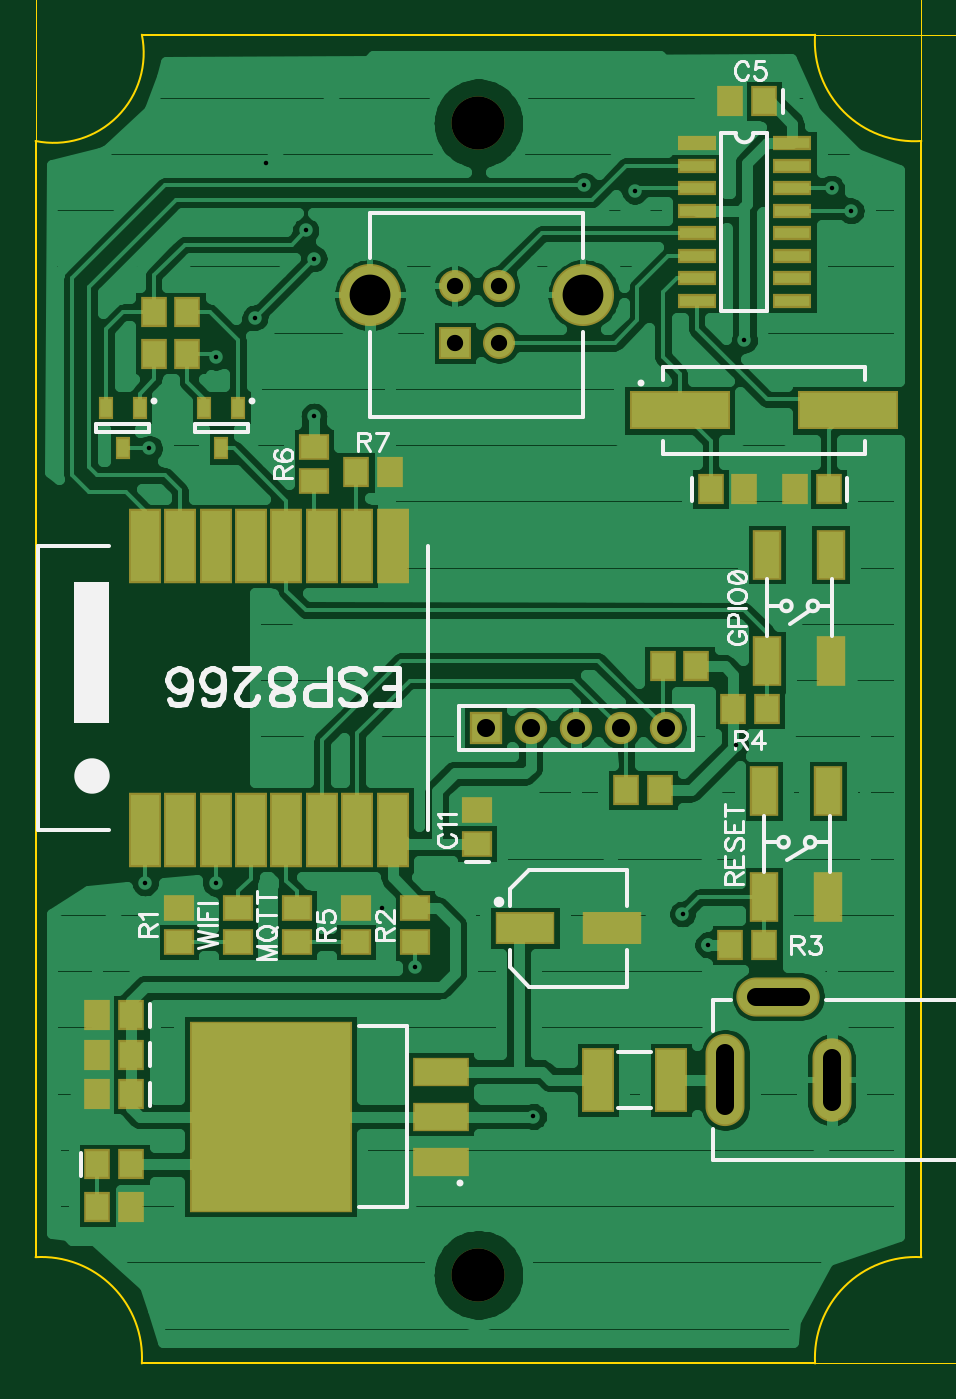
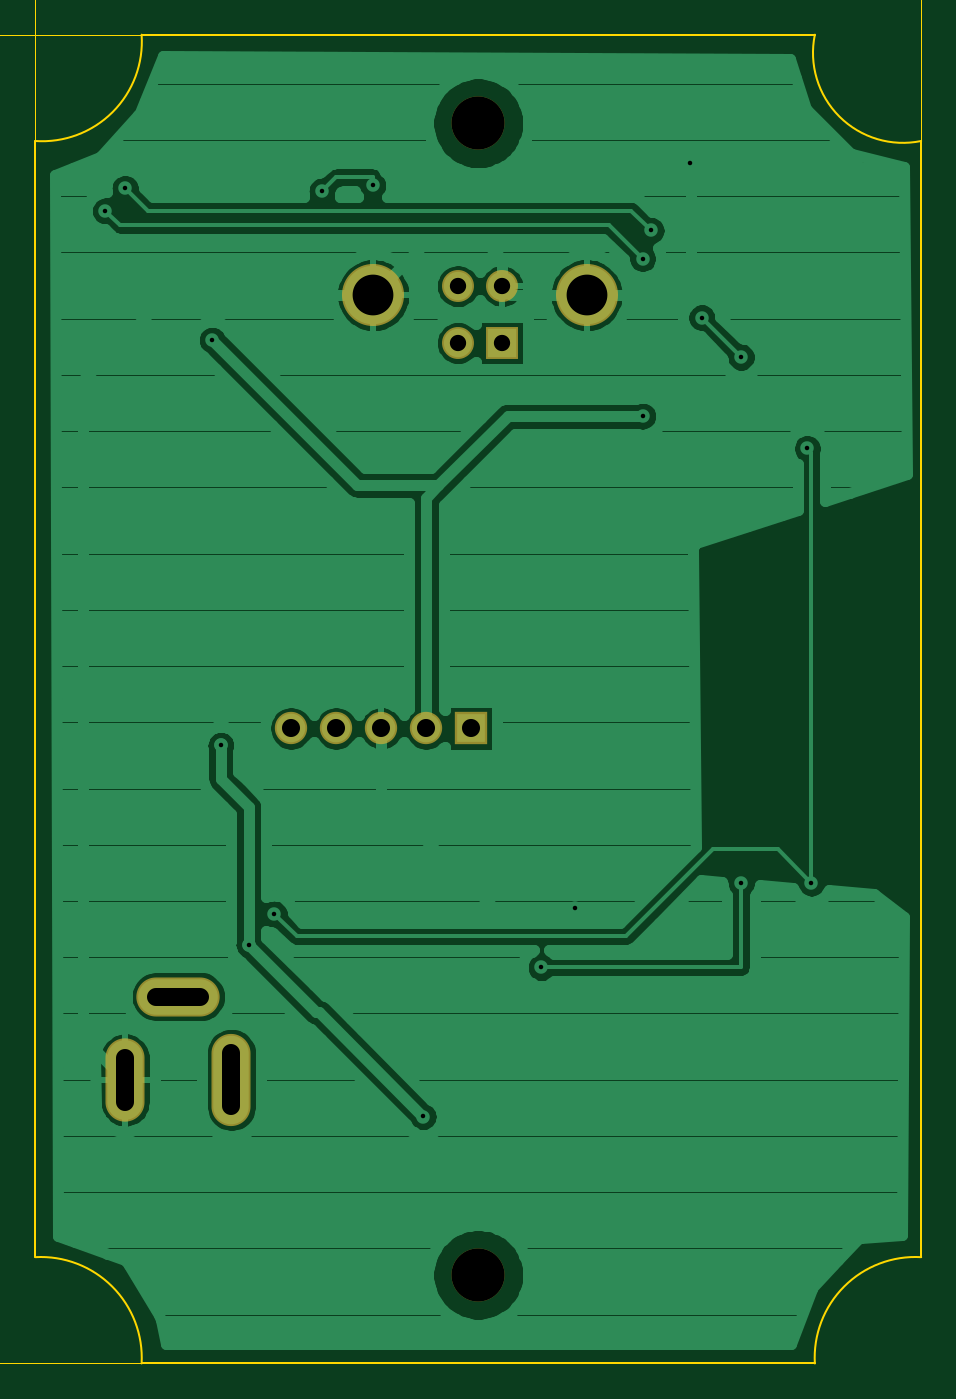
Circuit board: 9 layer files. Board 68.8 x 83.2 mm.
- outline: BoardOutline.gbr (545 bytes)
- bottom_copper: Bottom.gbr (34859 bytes)
- bottom_mask: BottomMask.gbr (678 bytes)
- drill: Through.drl (776 bytes)
- top_copper: Top.gbr (49034 bytes)
- outline: TopDimension.gbr (3547 bytes)
- top_mask: TopMask.gbr (2507 bytes)
- paste: TopPaste.gbr (2007 bytes)
- top_silk: TopSilk.gbr (11907 bytes)

=== outline: BoardOutline.gbr ===
G04 DipTrace 3.3.1.3*
G04 BoardOutline.gbr*
%MOIN*%
G04 #@! TF.FileFunction,Profile*
G04 #@! TF.Part,Single*
%ADD11C,0.005512*%
%FSLAX26Y26*%
G04*
G70*
G90*
G75*
G01*
G04 BoardOutline*
%LPD*%
X394000Y630220D2*
D11*
Y3110535D1*
X2362504Y630220D2*
Y3110535D1*
X630220Y394000D2*
X2126283D1*
X630220Y3346756D2*
X2126283D1*
X394000Y630220D2*
G02X630220Y394000I12740J-223481D01*
G01*
Y3346756D2*
G02X394000Y3110535I-195822J-40399D01*
G01*
X2362504D2*
G02X2126283Y3346756I-15197J221024D01*
G01*
Y394000D2*
G02X2362504Y630220I223955J12266D01*
G01*
M02*

=== bottom_copper: Bottom.gbr (34859 bytes, source omitted) ===
=== bottom_mask: BottomMask.gbr ===
G04 DipTrace 3.3.1.3*
G04 BottomMask.gbr*
%MOIN*%
G04 #@! TF.FileFunction,Soldermask,Bot*
G04 #@! TF.Part,Single*
%ADD44C,0.11811*%
%ADD51C,0.07178*%
%ADD53R,0.07178X0.07178*%
%ADD61O,0.185165X0.08674*%
%ADD63O,0.08674X0.20485*%
%ADD65O,0.08674X0.185165*%
%ADD75C,0.137921*%
%ADD77C,0.070992*%
%ADD79R,0.070992X0.070992*%
%FSLAX26Y26*%
G04*
G70*
G90*
G75*
G01*
G04 BotMask*
%LPD*%
D79*
X1325348Y2661684D3*
D77*
X1423773Y2661644D3*
Y2788022D3*
X1325348D3*
D75*
X1611568Y2768140D3*
X1137552D3*
D65*
X2162936Y1024012D3*
D63*
X1926715D3*
D61*
X2044825Y1209051D3*
D53*
X1394147Y1805344D3*
D51*
X1494147D3*
X1594147D3*
X1694147D3*
X1794147D3*
D44*
X1378252Y590850D3*
Y3149906D3*
M02*

=== drill: Through.drl (776 bytes, source withheld) ===
=== top_copper: Top.gbr (49034 bytes, source omitted) ===
=== outline: TopDimension.gbr ===
G04 DipTrace 3.3.1.3*
G04 TopDimension.gbr*
%MOIN*%
G04 #@! TF.FileFunction,Drawing,Top*
G04 #@! TF.Part,Single*
%ADD13C,0.001378*%
%ADD89C,0.006176*%
%FSLAX26Y26*%
G04*
G70*
G90*
G75*
G01*
G04 TopDimension*
%LPD*%
X2126283Y3346756D2*
D13*
X3070214D1*
X2126283Y394000D2*
X3070214D1*
X3050529Y1870378D2*
Y3307386D1*
G36*
Y3346756D2*
X3058403Y3307386D1*
X3042655D1*
X3050529Y3346756D1*
G37*
Y1870378D2*
D13*
Y433370D1*
G36*
Y394000D2*
X3042655Y433370D1*
X3058403D1*
X3050529Y394000D1*
G37*
X394000Y3110535D2*
D13*
Y3637719D1*
X2362504Y3110535D2*
Y3637719D1*
X1378252Y3618034D2*
X433370D1*
G36*
X394000D2*
X433370Y3625908D1*
Y3610160D1*
X394000Y3618034D1*
G37*
X1378252D2*
D13*
X2323134D1*
G36*
X2362504D2*
X2323134Y3610160D1*
Y3625908D1*
X2362504Y3618034D1*
G37*
X3093337Y1944609D2*
D89*
X3095238D1*
X3099085Y1942708D1*
X3100986Y1940807D1*
X3102887Y1936960D1*
Y1929311D1*
X3100986Y1925508D1*
X3099085Y1923607D1*
X3095238Y1921662D1*
X3091436D1*
X3087589Y1923607D1*
X3081885Y1927410D1*
X3062740Y1946555D1*
Y1919760D1*
X3066586Y1905508D2*
X3064641Y1907409D1*
X3062740Y1905508D1*
X3064641Y1903562D1*
X3066586Y1905508D1*
X3089534Y1866317D2*
X3083786Y1868263D1*
X3079940Y1872065D1*
X3078038Y1877813D1*
Y1879715D1*
X3079940Y1885463D1*
X3083786Y1889265D1*
X3089534Y1891211D1*
X3091436D1*
X3097184Y1889265D1*
X3100986Y1885463D1*
X3102887Y1879715D1*
Y1877813D1*
X3100986Y1872065D1*
X3097184Y1868263D1*
X3089534Y1866317D1*
X3079940D1*
X3070389Y1868263D1*
X3064641Y1872065D1*
X3062740Y1877813D1*
Y1881616D1*
X3064641Y1887364D1*
X3068488Y1889265D1*
X3102887Y1831018D2*
Y1850119D1*
X3085688Y1852020D1*
X3087589Y1850119D1*
X3089534Y1844371D1*
Y1838667D1*
X3087589Y1832919D1*
X3083786Y1829073D1*
X3078038Y1827171D1*
X3074236D1*
X3068488Y1829073D1*
X3064641Y1832919D1*
X3062740Y1838667D1*
Y1844371D1*
X3064641Y1850119D1*
X3066586Y1852020D1*
X3070389Y1853966D1*
X3102887Y1810973D2*
Y1789971D1*
X3087589Y1801423D1*
Y1795675D1*
X3085688Y1791872D1*
X3083786Y1789971D1*
X3078038Y1788025D1*
X3074236D1*
X3068488Y1789971D1*
X3064641Y1793773D1*
X3062740Y1799521D1*
Y1805269D1*
X3064641Y1810973D1*
X3066586Y1812874D1*
X3070389Y1814820D1*
X1312598Y3662743D2*
X1316445Y3664689D1*
X1322193Y3670393D1*
Y3630245D1*
X1336446Y3634092D2*
X1334544Y3632146D1*
X1336446Y3630245D1*
X1338391Y3632146D1*
X1336446Y3634092D1*
X1375636Y3657040D2*
X1373691Y3651292D1*
X1369888Y3647445D1*
X1364140Y3645543D1*
X1362239D1*
X1356491Y3647445D1*
X1352688Y3651292D1*
X1350743Y3657040D1*
Y3658941D1*
X1352688Y3664689D1*
X1356491Y3668491D1*
X1362239Y3670393D1*
X1364140D1*
X1369888Y3668491D1*
X1373691Y3664689D1*
X1375636Y3657040D1*
Y3647445D1*
X1373691Y3637894D1*
X1369888Y3632146D1*
X1364140Y3630245D1*
X1360337D1*
X1354589Y3632146D1*
X1352688Y3635993D1*
X1410935Y3664689D2*
X1409034Y3668491D1*
X1403286Y3670393D1*
X1399483D1*
X1393735Y3668491D1*
X1389889Y3662743D1*
X1387987Y3653193D1*
Y3643642D1*
X1389889Y3635993D1*
X1393735Y3632146D1*
X1399483Y3630245D1*
X1401385D1*
X1407089Y3632146D1*
X1410935Y3635993D1*
X1412837Y3641741D1*
Y3643642D1*
X1410935Y3649390D1*
X1407089Y3653193D1*
X1401385Y3655094D1*
X1399483D1*
X1393735Y3653193D1*
X1389889Y3649390D1*
X1387987Y3643642D1*
X1450081Y3657040D2*
X1448136Y3651292D1*
X1444333Y3647445D1*
X1438585Y3645543D1*
X1436684D1*
X1430936Y3647445D1*
X1427133Y3651292D1*
X1425188Y3657040D1*
Y3658941D1*
X1427133Y3664689D1*
X1430936Y3668491D1*
X1436684Y3670393D1*
X1438585D1*
X1444333Y3668491D1*
X1448136Y3664689D1*
X1450081Y3657040D1*
Y3647445D1*
X1448136Y3637894D1*
X1444333Y3632146D1*
X1438585Y3630245D1*
X1434783D1*
X1429035Y3632146D1*
X1427133Y3635993D1*
M02*

=== top_mask: TopMask.gbr ===
G04 DipTrace 3.3.1.3*
G04 TopMask.gbr*
%MOIN*%
G04 #@! TF.FileFunction,Soldermask,Top*
G04 #@! TF.Part,Single*
%ADD44C,0.11811*%
%ADD51C,0.07178*%
%ADD53R,0.07178X0.07178*%
%ADD55R,0.063118X0.110362*%
%ADD57R,0.070992X0.16548*%
%ADD59R,0.067055X0.059181*%
%ADD61O,0.185165X0.08674*%
%ADD63O,0.08674X0.20485*%
%ADD65O,0.08674X0.185165*%
%ADD67R,0.070992X0.141858*%
%ADD69R,0.362331X0.425323*%
%ADD71R,0.12611X0.065087*%
%ADD73R,0.132016X0.070992*%
%ADD75C,0.137921*%
%ADD77C,0.070992*%
%ADD79R,0.070992X0.070992*%
%ADD81R,0.033591X0.049339*%
%ADD83R,0.059181X0.067055*%
%ADD85R,0.224535X0.08674*%
%ADD87R,0.08674X0.031622*%
%FSLAX26Y26*%
G04*
G70*
G90*
G75*
G01*
G04 TopMask*
%LPD*%
D87*
X1862904Y3105480D3*
Y3055480D3*
Y3005480D3*
Y2955480D3*
Y2905480D3*
Y2855480D3*
Y2805480D3*
Y2755480D3*
X2075503D3*
Y2805480D3*
Y2855480D3*
Y2905480D3*
Y2955480D3*
Y3005480D3*
Y3055480D3*
Y3105480D3*
D85*
X1825400Y2511668D3*
X2199416D3*
D83*
X1894157Y2336650D3*
X1968961D3*
X2156480D3*
X2081677D3*
X2012715Y3199240D3*
X1937912D3*
D81*
X625274Y2517919D3*
X550471D3*
X587873Y2427367D3*
D79*
X1325348Y2661684D3*
D77*
X1423773Y2661644D3*
Y2788022D3*
X1325348D3*
D75*
X1611568Y2768140D3*
X1137552D3*
D73*
X1481614Y1361547D3*
X1674528D3*
D83*
X606318Y1080268D3*
X531514D3*
X606318Y1167777D3*
X531514D3*
X606318Y992759D3*
X531514D3*
Y836492D3*
X606318D3*
D71*
X1294094Y842743D3*
Y942743D3*
Y1042743D3*
D69*
X916142Y942743D3*
D67*
X1644131Y1024012D3*
X1805549D3*
D65*
X2162936D3*
D63*
X1926715D3*
D61*
X2044825Y1209051D3*
D83*
X531514Y742732D3*
X606318D3*
D59*
X1375353Y1549067D3*
Y1623870D3*
D57*
X1187833Y1580320D3*
X1109093D3*
X1030353D3*
X951613D3*
X872873D3*
X794133D3*
X715392D3*
X636652D3*
X1187833Y2210241D3*
X1109093D3*
X1030353D3*
X951613D3*
X872873D3*
X794133D3*
X715392D3*
X636652D3*
D55*
X2012920Y1430304D3*
X2154652D3*
Y1666525D3*
X2012920D3*
D59*
X1237839Y1330294D3*
Y1405097D3*
D83*
X1106575Y2374154D3*
X1181378D3*
D59*
X1012815Y2430409D3*
Y2355606D3*
D83*
X2012920Y1324043D3*
X1938117D3*
X2019171Y1849098D3*
X1944367D3*
D55*
X2019171Y1955360D3*
X2160903D3*
Y2191580D3*
X2019171D3*
D59*
X975311Y1405302D3*
Y1330499D3*
X712783Y1405302D3*
Y1330499D3*
X1106575Y1405302D3*
Y1330499D3*
X844047Y1405302D3*
Y1330499D3*
D81*
Y2517919D3*
X769244D3*
X806646Y2427367D3*
D83*
X731535Y2636681D3*
X656732D3*
X656528Y2730441D3*
X731331D3*
D53*
X1394147Y1805344D3*
D51*
X1494147D3*
X1594147D3*
X1694147D3*
X1794147D3*
D83*
X1706638Y1667829D3*
X1781441D3*
X1787896Y1942858D3*
X1862699D3*
D44*
X1378252Y590850D3*
Y3149906D3*
M02*

=== paste: TopPaste.gbr ===
G04 DipTrace 3.3.1.3*
G04 TopPaste.gbr*
%MOIN*%
G04 #@! TF.FileFunction,Paste,Top*
G04 #@! TF.Part,Single*
%ADD56R,0.047118X0.094362*%
%ADD58R,0.054992X0.14948*%
%ADD60R,0.051055X0.043181*%
%ADD68R,0.054992X0.125858*%
%ADD70R,0.346331X0.409323*%
%ADD72R,0.11011X0.049087*%
%ADD74R,0.116016X0.054992*%
%ADD82R,0.017591X0.033339*%
%ADD84R,0.043181X0.051055*%
%ADD86R,0.208535X0.07074*%
%ADD88R,0.07074X0.015622*%
%FSLAX26Y26*%
G04*
G70*
G90*
G75*
G01*
G04 TopPaste*
%LPD*%
D88*
X1862904Y3105480D3*
Y3055480D3*
Y3005480D3*
Y2955480D3*
Y2905480D3*
Y2855480D3*
Y2805480D3*
Y2755480D3*
X2075503D3*
Y2805480D3*
Y2855480D3*
Y2905480D3*
Y2955480D3*
Y3005480D3*
Y3055480D3*
Y3105480D3*
D86*
X1825400Y2511668D3*
X2199416D3*
D84*
X1894157Y2336650D3*
X1968961D3*
X2156480D3*
X2081677D3*
X2012715Y3199240D3*
X1937912D3*
D82*
X625274Y2517919D3*
X550471D3*
X587873Y2427367D3*
D74*
X1481614Y1361547D3*
X1674528D3*
D84*
X606318Y1080268D3*
X531514D3*
X606318Y1167777D3*
X531514D3*
X606318Y992759D3*
X531514D3*
Y836492D3*
X606318D3*
D72*
X1294094Y842743D3*
Y942743D3*
Y1042743D3*
D70*
X916142Y942743D3*
D68*
X1644131Y1024012D3*
X1805549D3*
D84*
X531514Y742732D3*
X606318D3*
D60*
X1375353Y1549067D3*
Y1623870D3*
D58*
X1187833Y1580320D3*
X1109093D3*
X1030353D3*
X951613D3*
X872873D3*
X794133D3*
X715392D3*
X636652D3*
X1187833Y2210241D3*
X1109093D3*
X1030353D3*
X951613D3*
X872873D3*
X794133D3*
X715392D3*
X636652D3*
D56*
X2012920Y1430304D3*
X2154652D3*
Y1666525D3*
X2012920D3*
D60*
X1237839Y1330294D3*
Y1405097D3*
D84*
X1106575Y2374154D3*
X1181378D3*
D60*
X1012815Y2430409D3*
Y2355606D3*
D84*
X2012920Y1324043D3*
X1938117D3*
X2019171Y1849098D3*
X1944367D3*
D56*
X2019171Y1955360D3*
X2160903D3*
Y2191580D3*
X2019171D3*
D60*
X975311Y1405302D3*
Y1330499D3*
X712783Y1405302D3*
Y1330499D3*
X1106575Y1405302D3*
Y1330499D3*
X844047Y1405302D3*
Y1330499D3*
D82*
Y2517919D3*
X769244D3*
X806646Y2427367D3*
D84*
X731535Y2636681D3*
X656732D3*
X656528Y2730441D3*
X731331D3*
X1706638Y1667829D3*
X1781441D3*
X1787896Y1942858D3*
X1862699D3*
M02*

=== top_silk: TopSilk.gbr (11907 bytes, source omitted) ===
